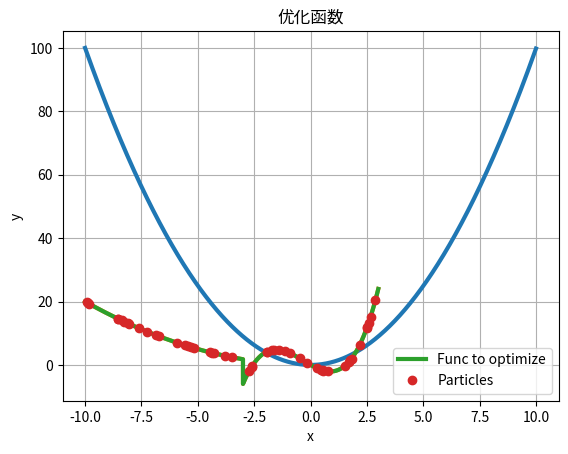

This figure's Python source:
#!/usr/bin/env python3
# -*- coding: utf-8 -*-
"""
Created on Mon Sep  2 10:56:21 2024

[redacted]

[redacted]

"""


import numpy as np
import numpy.random as rnd
import matplotlib.pyplot as plt

x = np.arange(-10,10, 0.01)
y = x**2
plt.plot(x,y, lw=3)
plt.xlabel('x')
plt.ylabel('y')
plt.grid(True)
plt.show()


def function(x):
    y = []
    for i in x:
        if i > -3:
            y.append(i**2-4*i+i**3)
        else:
            y.append(0.2*i**2)
    return y
x = np.arange(-10,3, 0.001)
y = function(x)
plt.plot(x,y, lw=3)
plt.title('优化函数')
plt.xlabel('x')
plt.ylabel('y')
plt.grid(True)
plt.show()



POP_SIZE = 10 #population size
MAX_ITER = 30 #the amount of optimization iterations
w = 0.2 #inertia weight
c1 = 1 #personal acceleration factor
c2 = 2 #social acceleration factor




def populate(size):
    x1,x2 = -10, 3 #x1, x2 = right and left boundaries of our X axis
    pop = rnd.uniform(x1,x2, size) # size = amount of particles in population
    return pop



x1=populate(50)
y1=function(x1)

plt.plot(x,y, lw=3, label='Func to optimize')
plt.plot(x1,y1,marker='o', ls='', label='Particles')
plt.xlabel('x')
plt.ylabel('y')
plt.legend()
plt.grid(True)
plt.show()




"""Particle Swarm Optimization (PSO)"""
particles = populate(POP_SIZE) #generating a set of particles
velocities = np.zeros(np.shape(particles)) #velocities of the particles
gains = -np.array(function(particles)) #calculating function values for the population

best_positions = np.copy(particles) #it's our first iteration, so all positions are the best
swarm_best_position = particles[np.argmax(gains)] #x with with the highest gain
swarm_best_gain = np.max(gains) #highest gain

l = np.empty((MAX_ITER, POP_SIZE)) #array to collect all pops to visualize afterwards

for i in range(MAX_ITER):

    l[i] = np.array(np.copy(particles)) #collecting a pop to visualize

    r1 = rnd.uniform(0, 1, POP_SIZE) #defining a random coefficient for personal behavior
    r2 = rnd.uniform(0, 1, POP_SIZE) #defining a random coefficient for social behavior

    velocities = np.array(w * velocities + c1 * r1 * (best_positions - particles) + c2 * r2 * (swarm_best_position - particles)) #calculating velocities

    particles+=velocities #updating position by adding the velocity

    new_gains = -np.array(function(particles)) #calculating new gains

    idx = np.where(new_gains > gains) #getting index of Xs, which have a greater gain now
    best_positions[idx] = particles[idx] #updating the best positions with the new particles
    gains[idx] = new_gains[idx] #updating gains

    if np.max(new_gains) > swarm_best_gain: #if current maxima is greateer than across all previous iters, than assign
        swarm_best_position = particles[np.argmax(new_gains)] #assigning the best candidate solution
        swarm_best_gain = np.max(new_gains) #assigning the best gain

    print(f'Iteration {i+1} \tGain: {swarm_best_gain}')






































































































